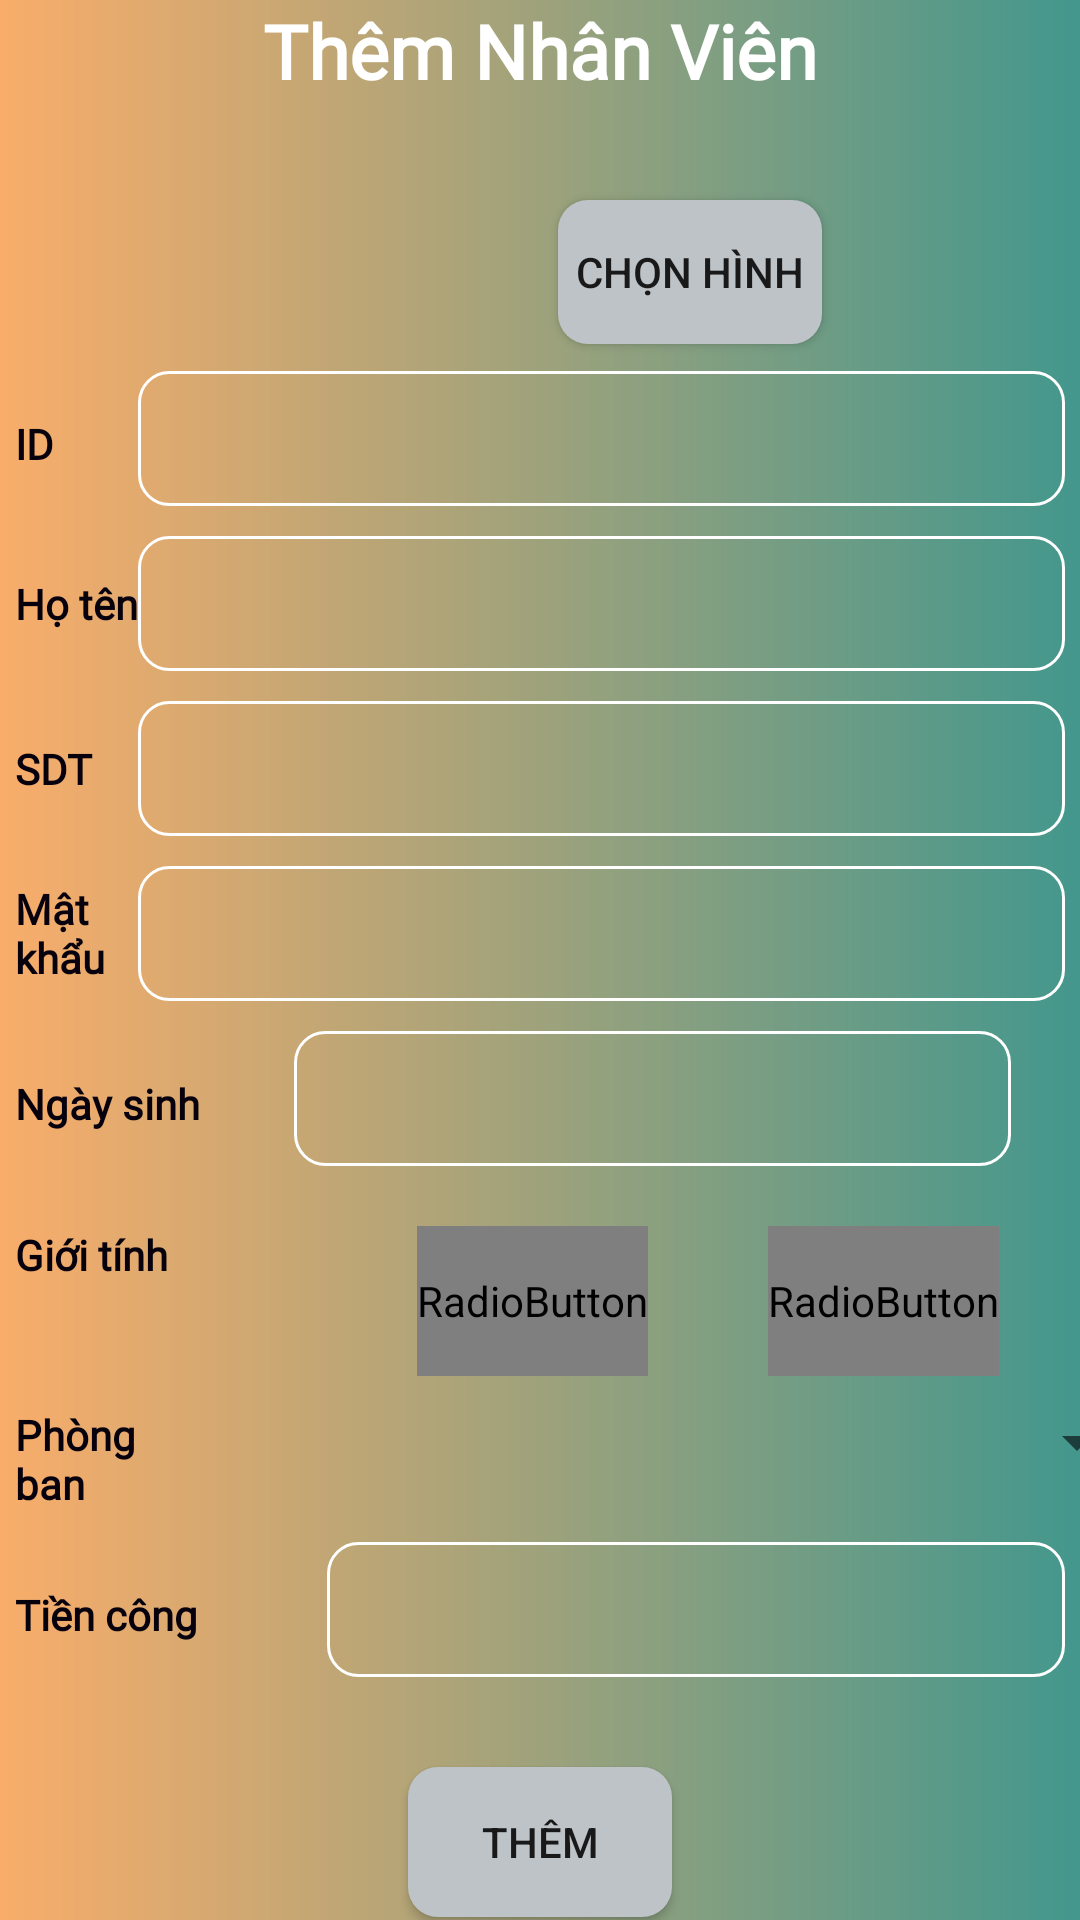

Reconstruct the res/layout file that produces this screen, plus the resources it refers to.
<!-- AndroidManifest.xml: application theme Theme.QuanLyTinhLuong -->
<!-- res/layout/activity_add_nhan_vien.xml -->
<?xml version="1.0" encoding="utf-8"?>
<LinearLayout xmlns:android="http://schemas.android.com/apk/res/android"
    xmlns:app="http://schemas.android.com/apk/res-auto"
    xmlns:tools="http://schemas.android.com/tools"
    android:layout_width="match_parent"
    android:layout_height="match_parent"
    style="@style/linear_v"
    android:background="@drawable/background_all"
    tools:context=".Interface.Employee.AddNhanVien">
    <TextView
        android:fontFamily="@font/playfairdisplay_italic"
        android:text="Thêm Nhân Viên"
        android:gravity="center"
        style="@style/tv_title"
        android:layout_width="match_parent"
        android:layout_height="wrap_content"/>

    <LinearLayout
        style="@style/linear_h"
        android:gravity="center_horizontal"
        android:layout_width="match_parent"
        android:layout_height="85dp">
        <ImageView
            android:id="@+id/imgHinhDaiDien"
            android:layout_width="80dp"
            android:layout_height="80dp"/>
        <Button
            android:id="@+id/btnChonHinh"
            android:layout_marginLeft="20dp"
            android:layout_marginTop="33dp"
            android:background="@drawable/button_del"
            android:text="Chọn Hình"
            android:layout_width="wrap_content"
            android:layout_height="wrap_content"/>
    </LinearLayout>

    <LinearLayout
        style="@style/linear_h"
        android:padding="5dp"
        android:layout_width="match_parent"
        android:layout_height="wrap_content">

        <TextView
            android:fontFamily="@font/playfairdisplay_italic"
            style="@style/tv_noidung"
            android:layout_width="41dp"
            android:layout_height="wrap_content"
            android:text="ID" />

        <EditText
            android:id="@+id/txtMaNV"
            style="@style/edttext"
            android:inputType="number"
            android:paddingLeft="15dp"
            android:background="@drawable/edittext_background"
            android:layout_width="match_parent"
            android:layout_height="45dp"/>
    </LinearLayout>
    <LinearLayout
        style="@style/linear_h"
        android:padding="5dp"
        android:gravity="center"
        android:layout_width="match_parent"
        android:layout_height="wrap_content">

        <TextView
            android:fontFamily="@font/playfairdisplay_italic"
            style="@style/tv_noidung"
            android:layout_width="41dp"
            android:layout_height="wrap_content"
            android:text="Họ tên" />

        <EditText
            android:id="@+id/txtTenNV"
            style="@style/edttext"
            android:inputType="text"
            android:paddingLeft="15dp"
            android:background="@drawable/edittext_background"
            android:layout_width="match_parent"
            android:layout_height="45dp"/>
    </LinearLayout>

    <LinearLayout
        style="@style/linear_h"
        android:padding="5dp"
        android:gravity="center"
        android:layout_width="match_parent"
        android:layout_height="wrap_content">

        <TextView
            android:fontFamily="@font/playfairdisplay_italic"
            style="@style/tv_noidung"
            android:layout_width="41dp"
            android:layout_height="wrap_content"
            android:text="SDT" />

        <EditText
            android:id="@+id/txtSDT"
            style="@style/edttext"
            android:inputType="number"
            android:maxLength="10"
            android:paddingLeft="15dp"
            android:background="@drawable/edittext_background"
            android:layout_width="match_parent"
            android:layout_height="45dp"/>
    </LinearLayout>

    <LinearLayout
        style="@style/linear_h"
        android:padding="5dp"
        android:gravity="center"
        android:layout_width="match_parent"
        android:layout_height="wrap_content">

        <TextView
            android:fontFamily="@font/playfairdisplay_italic"
            style="@style/tv_noidung"
            android:layout_width="41dp"
            android:layout_height="wrap_content"
            android:text="Mật khẩu" />

        <EditText
            android:id="@+id/txtPassword"
            style="@style/edttext"
            android:inputType="text"
            android:paddingLeft="15dp"
            android:background="@drawable/edittext_background"
            android:layout_width="match_parent"
            android:layout_height="45dp"/>
    </LinearLayout>

    <LinearLayout
        android:layout_width="match_parent"
        android:layout_height="wrap_content"
        android:padding="5dp"
        >

        <TextView
            android:fontFamily="@font/playfairdisplay_italic"
            style="@style/tv_noidung"
            android:layout_width="93dp"
            android:text="@string/ngaysinh" />

        <EditText
            android:id="@+id/txtNgaySinh"
            style="@style/edttext"
            android:paddingLeft="15dp"
            android:background="@drawable/edittext_background"
            android:layout_width="239dp"
            android:layout_height="45dp"
            android:inputType="date" />








    </LinearLayout>

    <RadioGroup
        android:layout_width="match_parent"
        android:layout_height="wrap_content"
        android:orientation="horizontal"
        android:layout_marginTop="10dp"
        android:padding="5dp"
        >
        <TextView
            android:fontFamily="@font/playfairdisplay_italic"
            style="@style/tv_noidung"
            android:layout_width="84dp"
            android:layout_height="wrap_content"
            android:text="@string/gioitinh"/>
        <RadioButton
            android:fontFamily="@font/playfairdisplay_italic"
            android:id="@+id/radNam"
            style="@style/btn_radio"
            android:text="Nam"
            android:checked="true"
            android:layout_marginLeft="50dp"
            android:button="@drawable/custom_checkbox"
            />

        <RadioButton
            android:fontFamily="@font/playfairdisplay_italic"
            android:id="@+id/radNu"
            style="@style/btn_radio"
            android:text="Nữ"
            android:layout_marginLeft="40dp"
            android:button="@drawable/custom_checkbox"
            />
    </RadioGroup>

    <LinearLayout
        style="@style/linear_h"
        android:padding="5dp">

        <TextView
            android:fontFamily="@font/playfairdisplay_italic"
            style="@style/tv_noidung"
            android:layout_width="58dp"
            android:text="@string/room" />

        <Spinner
            android:id="@+id/spTenPB"
            android:layout_width="300dp"
            android:layout_height="wrap_content"
            android:layout_marginLeft="20dp"/>
    </LinearLayout>

    <LinearLayout
        style="@style/linear_h"
        android:padding="5dp">

        <TextView
            android:fontFamily="@font/playfairdisplay_italic"
            style="@style/tv_noidung"
            android:layout_width="94dp"
            android:text="Tiền công" />
        <EditText
            android:id="@+id/edtLuong"
            style="@style/edttext"
            android:paddingLeft="15dp"
            android:background="@drawable/edittext_background"
            android:layout_height="45dp"
            android:inputType="number"
            android:layout_marginLeft="10dp"/>
    </LinearLayout>

    <Button
        android:id="@+id/btnThem"
        style="@style/button"
        android:layout_gravity="center"
        android:layout_marginTop="25dp"
        android:background="@drawable/button_del"
        android:text="@string/them"/>

</LinearLayout>
<!-- resources referenced by this layout -->
<resources>
  <!-- drawable background_all (drawable) -->
  <?xml version="1.0" encoding="utf-8"?>
  
  <shape xmlns:android="http://schemas.android.com/apk/res/android"
      android:shape="rectangle">
      <gradient android:startColor="#F9AD6A" android:endColor="#43978D" />
  
  
  </shape>
  <!-- drawable button_del (drawable) -->
  <?xml version="1.0" encoding="utf-8"?>
  
  <shape xmlns:android="http://schemas.android.com/apk/res/android" android:shape="rectangle">
      <solid android:color="@color/colorPrimary"></solid>
      <corners android:radius="10dp"></corners>
  </shape>
  <!-- drawable custom_checkbox (drawable) -->
  <?xml version="1.0" encoding="utf-8"?>
  
  <selector xmlns:android="http://schemas.android.com/apk/res/android">
      <item android:drawable="@drawable/check"
          android:state_checked="true"/>
      <item android:drawable="@drawable/uncheck"
          android:state_checked="false"/>
  </selector>
  <!-- drawable date: png bitmap (drawable, 2412 bytes) -->
  <!-- drawable edittext_background (drawable) -->
  <?xml version="1.0" encoding="utf-8"?>
  
  <shape xmlns:android="http://schemas.android.com/apk/res/android"
      android:shape="rectangle">
      <corners android:radius="10dp"/>
      <stroke android:width="1dp"
          android:color="@color/white"/>
  </shape>
  <string name="gioitinh">"Giới tính "</string>
  <string name="ngaysinh">Ngày sinh</string>
  <string name="room">Phòng ban</string>
  <string name="them">Thêm</string>
  <style name="btn_radio">
          <item name="android:layout_width">wrap_content</item>
          <item name="android:layout_height">50dp</item>
          <item name="android:textSize">15sp</item>
      </style>
  <style name="button">
          <item name="android:layout_width">wrap_content</item>
          <item name="android:layout_height">50dp</item>
          <item name="android:gravity">center</item>
      </style>
  <style name="button_model_view">
          <item name="android:layout_width">40dp</item>
          <item name="android:layout_height">40dp</item>
          <item name="android:gravity">center</item>
      </style>
  <style name="edttext">
          <item name="android:layout_width">match_parent</item>
          <item name="android:layout_height">wrap_content</item>
      </style>
  <style name="linear_h">
          <item name="android:layout_width">match_parent</item>
          <item name="android:layout_height">wrap_content</item>
          <item name="android:orientation">horizontal</item>
      </style>
  <style name="linear_v">
          <item name="android:layout_width">match_parent</item>
          <item name="android:layout_height">match_parent</item>
          <item name="android:orientation">vertical</item>
      </style>
  <style name="tv_noidung">
          <item name="android:layout_height">wrap_content</item>
          <item name="android:textStyle">bold</item>
          <item name="android:textColor">#07010E</item>
      </style>
  <style name="tv_title">
          <item name="android:layout_width">match_parent</item>
          <item name="android:layout_height">wrap_content</item>
          <item name="android:gravity">center</item>
          <item name="android:textSize">25sp</item>
          <item name="android:textStyle">bold</item>
          <item name="android:background">@drawable/custom_button1</item>
          <item name="android:textColor">#fff</item>
      </style>
  <style name="Theme.QuanLyTinhLuong" parent="Base.Theme.QuanLyTinhLuong" />
  <color name="colorPrimary">#bdc3c7</color>
  <color name="white">#FFFFFFFF</color>
  <!-- drawable custom_button1 (drawable) -->
  <?xml version="1.0" encoding="utf-8"?>
  <shape xmlns:android="http://schemas.android.com/apk/res/android"
      android:shape="rectangle">
      <gradient android:startColor="#F9AD6A" android:endColor="#43978D" />
      <corners android:radius="10dp"/>
  
  </shape>
  <style name="Base.Theme.QuanLyTinhLuong" parent="Theme.AppCompat.DayNight.DarkActionBar">
          
          
          <item name="colorPrimary">#bdc3c7</item>
      </style>
</resources>
